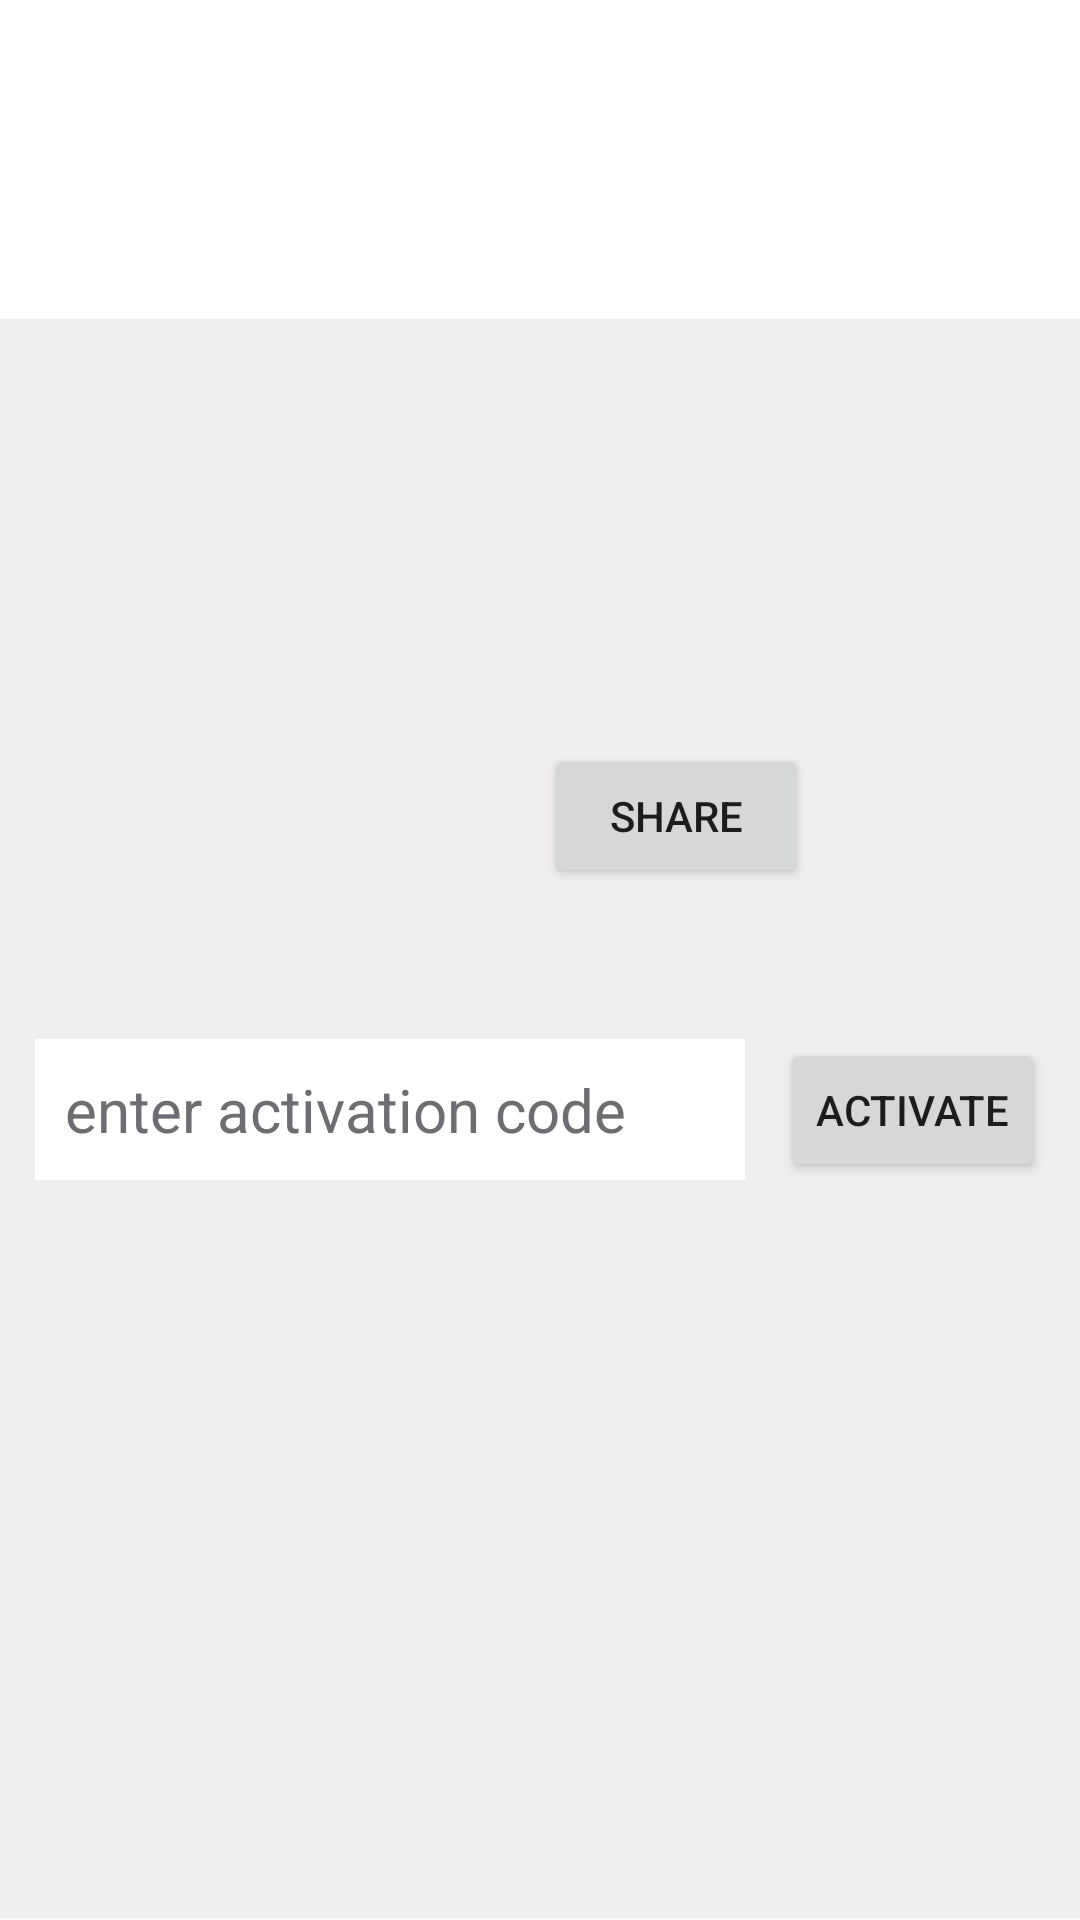

Android layout source for this screen:
<!-- AndroidManifest.xml: application theme AppTheme1 -->
<!-- res/layout/activity_activation.xml -->
<?xml version="1.0" encoding="utf-8"?>
<androidx.constraintlayout.widget.ConstraintLayout xmlns:android="http://schemas.android.com/apk/res/android"
        xmlns:app="http://schemas.android.com/apk/res-auto"
        xmlns:tools="http://schemas.android.com/tools"
        android:layout_width="match_parent"
        android:layout_height="match_parent"
        android:fitsSystemWindows="true"
        tools:context=".activities.ActivationActivity">


    <androidx.constraintlayout.widget.ConstraintLayout
            android:id="@+id/mainMenuContainer1"
            android:layout_width="match_parent"
            android:layout_height="0dp"
            android:background="@color/white"
            app:layout_constraintHeight_default="percent"
            app:layout_constraintHeight_percent="0.166"
            app:layout_constraintTop_toTopOf="parent"
            >


        <androidx.appcompat.widget.AppCompatImageView
                android:layout_width="wrap_content"
                android:layout_height="wrap_content"
                app:srcCompat="@drawable/logo_big"
                android:contentDescription="@+id/appwidget_label"
                app:layout_constraintStart_toStartOf="parent"
                app:layout_constraintEnd_toEndOf="parent"
                app:layout_constraintTop_toTopOf="parent"
                app:layout_constraintBottom_toBottomOf="parent"
                app:layout_constraintVertical_bias="0.553"

                />


    </androidx.constraintlayout.widget.ConstraintLayout> 

    <androidx.constraintlayout.widget.ConstraintLayout
            android:id="@+id/mainMenuContainer2"
            android:layout_width="match_parent"
            android:layout_height="0dp"
            android:background="@color/gray1"
            app:layout_constraintHeight_default="percent"
            app:layout_constraintHeight_percent="0.833"
            app:layout_constraintTop_toBottomOf="@+id/mainMenuContainer1"
            >


    <androidx.appcompat.widget.AppCompatButton
            android:id="@+id/btnShare"
            android:layout_width="wrap_content"
            android:layout_height="wrap_content"
            android:text="@string/share"
            app:layout_constraintBottom_toBottomOf="@+id/tvImei"
            app:layout_constraintEnd_toEndOf="parent"
            app:layout_constraintHorizontal_bias="0.5"
            app:layout_constraintStart_toEndOf="@+id/tvImei"
            app:layout_constraintTop_toTopOf="@+id/tvImei" />

    <androidx.appcompat.widget.AppCompatTextView
            android:id="@+id/tvImei"
            android:layout_width="wrap_content"
            android:layout_height="wrap_content"
            android:layout_marginTop="152dp"
            tools:text="TextView"
            android:textColor="@color/black"
            android:textIsSelectable="true"
            android:textSize="20sp"
            app:layout_constraintEnd_toStartOf="@+id/btnShare"
            app:layout_constraintHorizontal_bias="0.5"
            app:layout_constraintStart_toStartOf="parent"
            app:layout_constraintTop_toTopOf="parent" />

    <androidx.appcompat.widget.AppCompatEditText
            android:id="@+id/etEnterCode"
            android:layout_width="wrap_content"
            android:layout_height="wrap_content"
            android:background="@color/white"
            android:ems="10"
            android:hint="@string/enter_code"
            android:inputType="textPersonName"
            android:padding="10dp"
            android:textColor="@color/dark1"
            android:textColorHint="@color/gray5"
            android:textSize="20sp"
            app:layout_constraintBottom_toBottomOf="parent"
            app:layout_constraintEnd_toStartOf="@+id/btnSignIn"
            app:layout_constraintHorizontal_bias="0.5"
            app:layout_constraintStart_toStartOf="parent"
            app:layout_constraintTop_toTopOf="parent"
            app:layout_constraintVertical_bias="0.494" />

    <androidx.appcompat.widget.AppCompatButton
            android:id="@+id/btnSignIn"
            android:layout_width="wrap_content"
            android:layout_height="wrap_content"
            android:text="@string/activate"
            app:layout_constraintBottom_toBottomOf="@+id/etEnterCode"
            app:layout_constraintEnd_toEndOf="parent"
            app:layout_constraintHorizontal_bias="0.5"
            app:layout_constraintStart_toEndOf="@+id/etEnterCode"
            app:layout_constraintTop_toTopOf="@+id/etEnterCode" />

    </androidx.constraintlayout.widget.ConstraintLayout>

    <androidx.appcompat.widget.AppCompatImageView
            android:layout_width="wrap_content"
            android:layout_height="wrap_content"
            app:srcCompat="@drawable/vector_smart_object"
            app:layout_constraintEnd_toEndOf="parent"
            app:layout_constraintTop_toTopOf="parent"
            app:layout_constraintBottom_toBottomOf="parent"
            app:layout_constraintVertical_bias="0.148"
            />

</androidx.constraintlayout.widget.ConstraintLayout>
<!-- resources referenced by this layout -->
<resources>
  <color name="black">#000000</color>
  <color name="dark1">#48484c</color>
  <color name="gray1">#f0eeed</color>
  <color name="gray5">#6d6e71</color>
  <color name="white">#FFFFFF</color>
  <string name="activate">Activate</string>
  <string name="enter_code">enter activation code</string>
  <string name="share">share</string>
  <style name="AppTheme1" parent="Theme.AppCompat.Light.NoActionBar">
          
          
          <item name="android:statusBarColor">@color/colorPrimaryDark</item>
          <item name="android:windowLightStatusBar">true</item>
          
          <item name="colorPrimary">@color/colorPrimary</item>
          <item name="colorPrimaryDark">@color/colorPrimaryDark</item>
          <item name="colorAccent">@color/colorAccent</item>
          <item name="windowActionBar">false</item>
      </style>
  <color name="colorPrimaryDark">#00574B</color>
  <color name="colorPrimary">#008577</color>
  <color name="colorAccent">#D81B60</color>
</resources>
